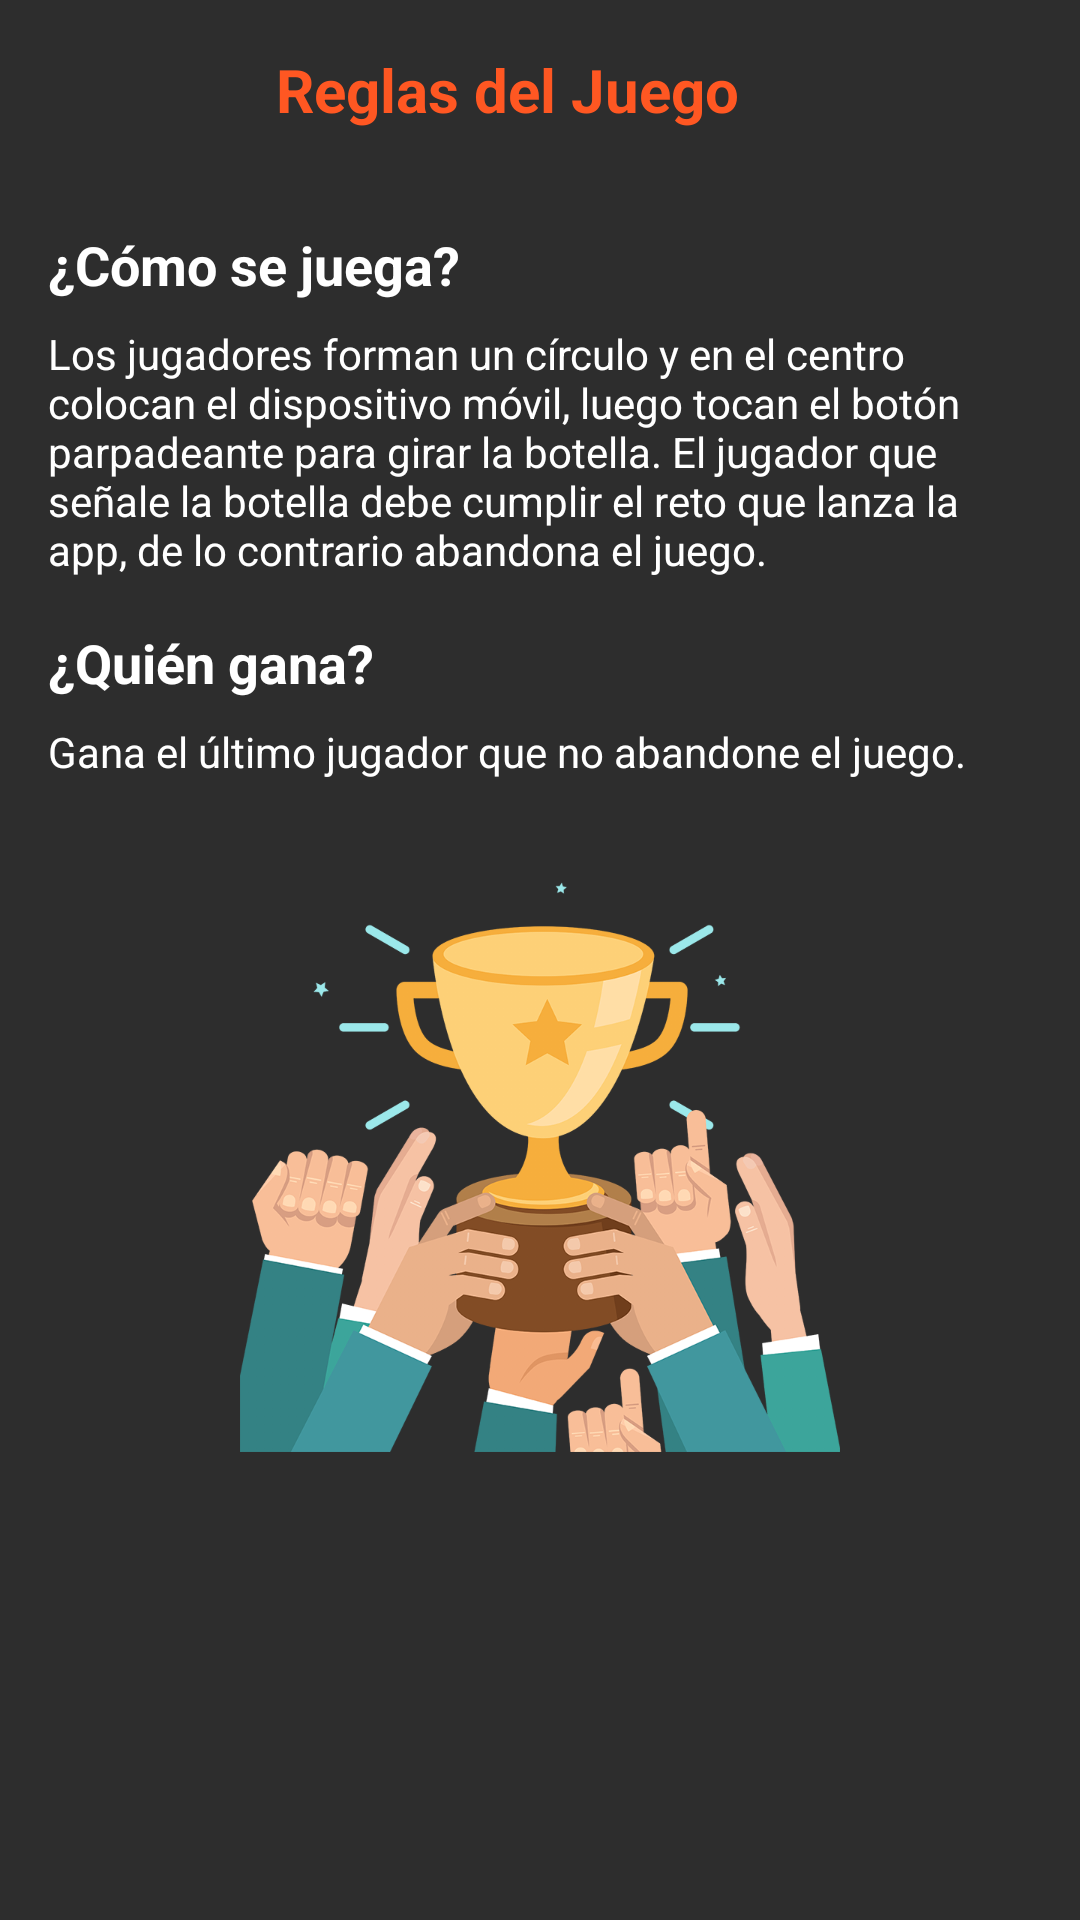

The Android layout XML behind this screen, and the referenced resources:
<!-- AndroidManifest.xml: application theme Theme.Project1 -->
<!-- res/layout/fragment_game_rules.xml -->
<?xml version="1.0" encoding="utf-8"?>
<androidx.constraintlayout.widget.ConstraintLayout
    xmlns:android="http://schemas.android.com/apk/res/android"
    xmlns:app="http://schemas.android.com/apk/res-auto"
    android:layout_width="match_parent"
    android:layout_height="match_parent"
    android:background="#2D2D2D"> 

    
    <LinearLayout
        android:id="@+id/toolbar"
        android:layout_width="match_parent"
        android:layout_height="?attr/actionBarSize"
        android:background="#2D2D2D"
        android:orientation="horizontal"
        android:gravity="start|center_vertical">

    
        

    

        <ImageButton
            android:id="@+id/iv_back_arrow"
            android:layout_width="60dp"
            android:layout_height="60dp"
            android:layout_marginStart="16dp"
            android:background="?android:attr/selectableItemBackground"
            android:contentDescription="Atrás"
            android:scaleType="centerCrop"
            android:src="@drawable/flecha_izquierda" />

        <TextView
        android:layout_width="wrap_content"
        android:layout_height="wrap_content"
        android:text="Reglas del Juego"
        android:textColor="#FF5722"
        android:textSize="20sp"
        android:textStyle="bold"
        android:layout_marginStart="16dp"
        android:layout_gravity="center" />
</LinearLayout>

    
<TextView
android:id="@+id/tv_how_to_play_title"
android:layout_width="wrap_content"
android:layout_height="wrap_content"
android:layout_marginTop="16dp"
android:layout_marginHorizontal="16dp"
android:text="¿Cómo se juega?"
android:textColor="@android:color/white"
android:textStyle="bold"
android:textSize="18sp"
app:layout_constraintTop_toBottomOf="@id/toolbar"
app:layout_constraintStart_toStartOf="parent" />

    
<TextView
android:id="@+id/tv_how_to_play_description"
android:layout_width="0dp"
android:layout_height="wrap_content"
android:layout_marginHorizontal="16dp"
android:layout_marginTop="8dp"
android:text="Los jugadores forman un círculo y en el centro colocan el dispositivo móvil, luego tocan el botón parpadeante para girar la botella. El jugador que señale la botella debe cumplir el reto que lanza la app, de lo contrario abandona el juego."
android:textColor="@android:color/white"
android:textSize="14sp"
app:layout_constraintTop_toBottomOf="@id/tv_how_to_play_title"
app:layout_constraintStart_toStartOf="parent"
app:layout_constraintEnd_toEndOf="parent" />

    
<TextView
android:id="@+id/tv_who_wins_title"
android:layout_width="wrap_content"
android:layout_height="wrap_content"
android:layout_marginTop="16dp"
android:layout_marginHorizontal="16dp"
android:text="¿Quién gana?"
android:textColor="@android:color/white"
android:textStyle="bold"
android:textSize="18sp"
app:layout_constraintTop_toBottomOf="@id/tv_how_to_play_description"
app:layout_constraintStart_toStartOf="parent" />

    
<TextView
android:id="@+id/tv_who_wins_description"
android:layout_width="0dp"
android:layout_height="wrap_content"
android:layout_marginHorizontal="16dp"
android:layout_marginTop="8dp"
android:text="Gana el último jugador que no abandone el juego."
android:textColor="@android:color/white"
android:textSize="14sp"
app:layout_constraintTop_toBottomOf="@id/tv_who_wins_title"
app:layout_constraintStart_toStartOf="parent"
app:layout_constraintEnd_toEndOf="parent" />

    
<ImageView
android:id="@+id/iv_animation"
android:layout_width="200dp"
android:layout_height="200dp"
android:layout_marginTop="24dp"
android:contentDescription="Animación de triunfo"
android:src="@drawable/trophy_image"
    app:layout_constraintTop_toBottomOf="@id/tv_who_wins_description"
    app:layout_constraintStart_toStartOf="parent"
    app:layout_constraintEnd_toEndOf="parent" />
    </androidx.constraintlayout.widget.ConstraintLayout>
<!-- resources referenced by this layout -->
<resources>
  <!-- drawable trophy_image: png bitmap (drawable, 544777 bytes) -->
</resources>
